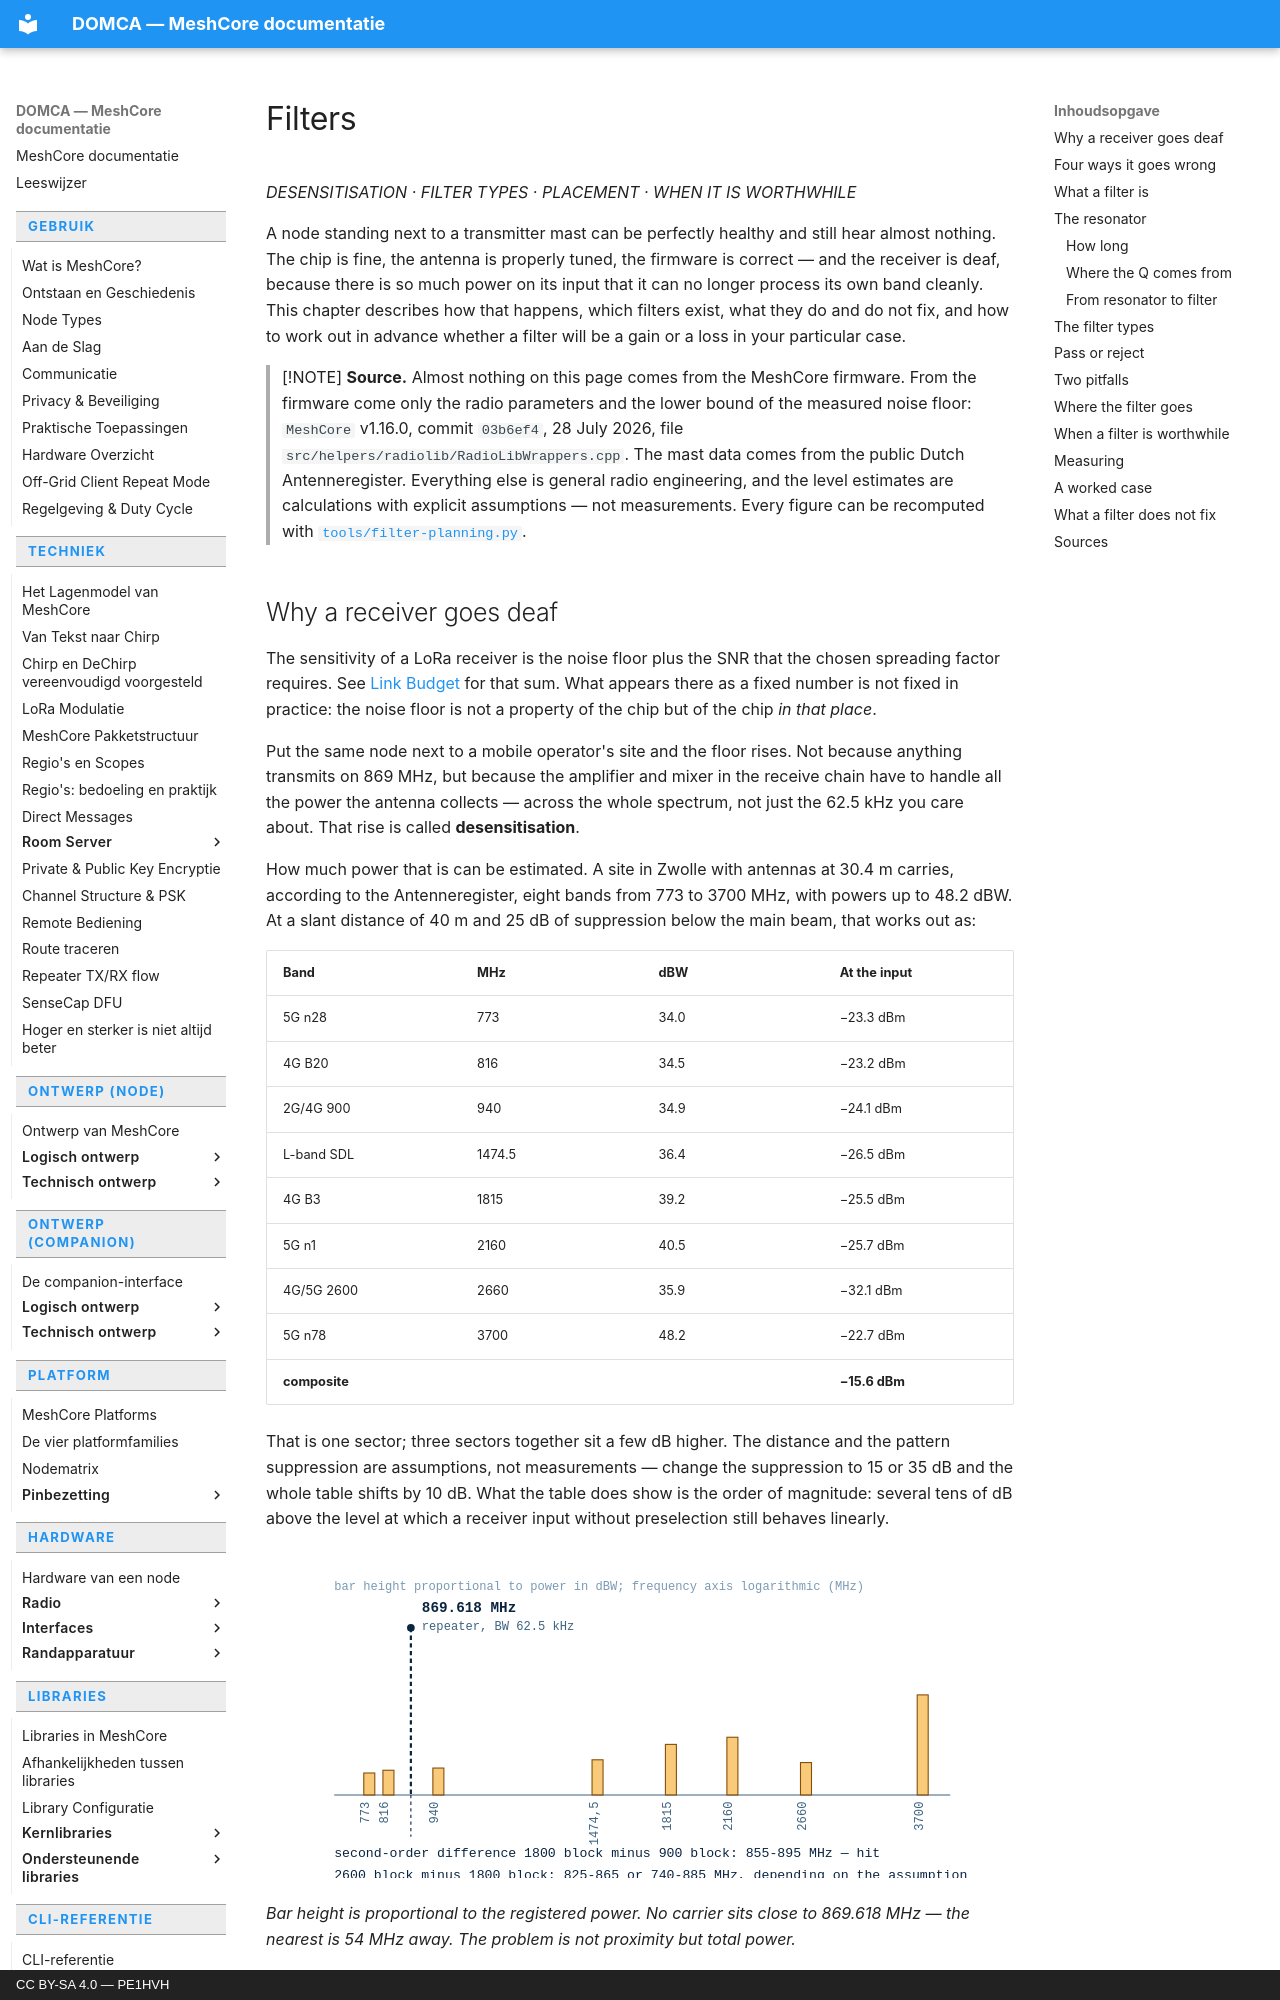

repository: pe1hvh/meshcore-docs · page: en/hardware/radio/filters/index.html · generator: mkdocs · copyright: CC BY-SA 4.0 — PE1HVH

# Filters

*DESENSITISATION · FILTER TYPES · PLACEMENT · WHEN IT IS WORTHWHILE*

A node standing next to a transmitter mast can be perfectly healthy and
still hear almost nothing. The chip is fine, the antenna is properly tuned,
the firmware is correct — and the receiver is deaf, because there is so much
power on its input that it can no longer process its own band cleanly. This
chapter describes how that happens, which filters exist, what they do and do
not fix, and how to work out in advance whether a filter will be a gain or a
loss in your particular case.

> [!NOTE]
> **Source.** Almost nothing on this page comes from the MeshCore firmware.
> From the firmware come only the radio parameters and the lower bound of
> the measured noise floor: `MeshCore` v1.16.0, commit `03b6ef4`, 28 July
> 2026, file `src/helpers/radiolib/RadioLibWrappers.cpp`. The mast data
> comes from the public Dutch Antenneregister. Everything else is general
> radio engineering, and the level estimates are calculations with explicit
> assumptions — not measurements. Every figure can be recomputed with
> [`tools/filter-planning.py`](https://github.com/pe1hvh/meshcore-docs/blob/main/tools/filter-planning.py).

## Why a receiver goes deaf

The sensitivity of a LoRa receiver is the noise floor plus the SNR that the
chosen spreading factor requires. See [Link Budget](link-budget.md) for that
sum. What appears there as a fixed number is not fixed in practice: the
noise floor is not a property of the chip but of the chip *in that place*.

Put the same node next to a mobile operator's site and the floor rises. Not
because anything transmits on 869 MHz, but because the amplifier and mixer
in the receive chain have to handle all the power the antenna collects —
across the whole spectrum, not just the 62.5 kHz you care about. That rise
is called **desensitisation**.

How much power that is can be estimated. A site in Zwolle with antennas at
30.4 m carries, according to the Antenneregister, eight bands from 773 to
3700 MHz, with powers up to 48.2 dBW. At a slant distance of 40 m and 25 dB
of suppression below the main beam, that works out as:

| Band | MHz | dBW | At the input |
|---|---|---|---|
| 5G n28 | 773 | 34.0 | −23.3 dBm |
| 4G B20 | 816 | 34.5 | −23.2 dBm |
| 2G/4G 900 | 940 | 34.9 | −24.1 dBm |
| L-band SDL | 1474.5 | 36.4 | −26.5 dBm |
| 4G B3 | 1815 | 39.2 | −25.5 dBm |
| 5G n1 | 2160 | 40.5 | −25.7 dBm |
| 4G/5G 2600 | 2660 | 35.9 | −32.1 dBm |
| 5G n78 | 3700 | 48.2 | −22.7 dBm |
| **composite** | | | **−15.6 dBm** |

That is one sector; three sectors together sit a few dB higher. The distance
and the pattern suppression are assumptions, not measurements — change the
suppression to 15 or 35 dB and the whole table shifts by 10 dB. What the
table does show is the order of magnitude: several tens of dB above the
level at which a receiver input without preselection still behaves linearly.

![Frequency map of the transmitters on a cellular mast relative to 869.618
MHz, with the second-order difference products that land on the SRD
band](../../../images/en/filters-1.svg)

*Bar height is proportional to the registered power. No carrier sits close
to 869.618 MHz — the nearest is 54 MHz away. The problem is not proximity
but total power.*
